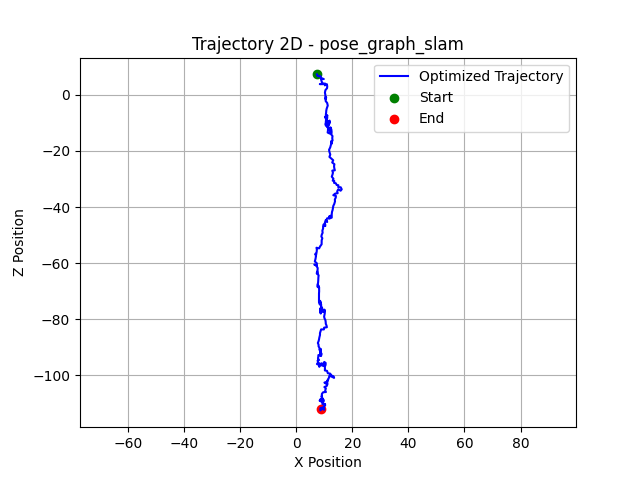

The file beside this chart, header and first rows:
X, Z
7.405, 7.318
7.668, 6.742
8.664, 6.662
8.917, 6.012
9.846, 5.659
8.85, 5.706
9, 5.071
9.23, 4.461
9.429, 3.835
8.429, 3.847
9.374, 4.056
10.37, 4.027
10.18, 3.419
10.96, 3.802
11.07, 3.034
11.01, 2.403
10.42, 1.707
10.25, 0.7898
10.41, 0.01453
10.39, -0.6963
10.37, -1.439
10.68, -0.837
10.55, -1.573
10.48, -2.152
11.05, -2.874
11.26, -3.798
10.93, -4.678
10.87, -4.911
10.71, -5.682
10.68, -6.303
10.59, -6.896
10.63, -7.497
10.49, -8.105
11.14, -7.344
10.26, -7.802
10.54, -8.345
10.65, -8.843
10.68, -8.041
11, -7.307
11.08, -8.015
11, -8.631
10.59, -9.18
10.55, -9.834
10.51, -10.58
10.69, -9.726
10.63, -10.37
10.56, -11.01
11.06, -10.18
11.43, -9.287
11.31, -9.701
11.14, -10.63
11.01, -11.53
11.33, -10.93
11.73, -10.07
11.89, -9.164
11.99, -9.882
11.6, -10.77
11.38, -11.43
11.34, -12.25
11.32, -12.74
... 268 more rows
